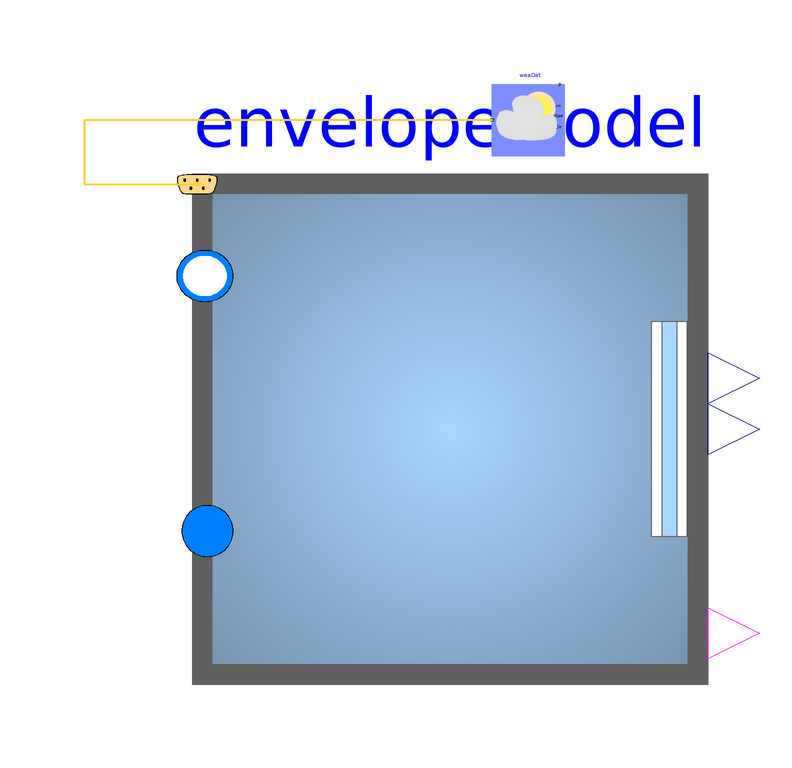

This picture is the connection diagram that the Modelica source below describes through its graphical annotations.

model FF "Free floating"
  extends Modelica.Icons.Example;

  BaseClasses.Envelope envelopeModel(lat=weaDat.lat)
    annotation (Placement(transformation(extent={{-14,-20},{72,65}})));
  Buildings.BoundaryConditions.WeatherData.ReaderTMY3 weaDat(filNam="./USA_NY_New.York-J.F.Kennedy.Intl.AP.744860_TMY3.mos",
      computeWetBulbTemperature=false)
    annotation (Placement(transformation(extent={{6,-6},{-6,6}},
        rotation=0,
        origin={42,74})));
equation
  connect(weaDat.weaBus, envelopeModel.weaBus) annotation (Line(
      points={{36,74},{-32,74},{-32,63.3},{-13.14,63.3}},
      color={255,204,51},
      thickness=0.5));
  annotation (Icon(coordinateSystem(preserveAspectRatio=false)), Diagram(
        coordinateSystem(preserveAspectRatio=false)));
end FF;